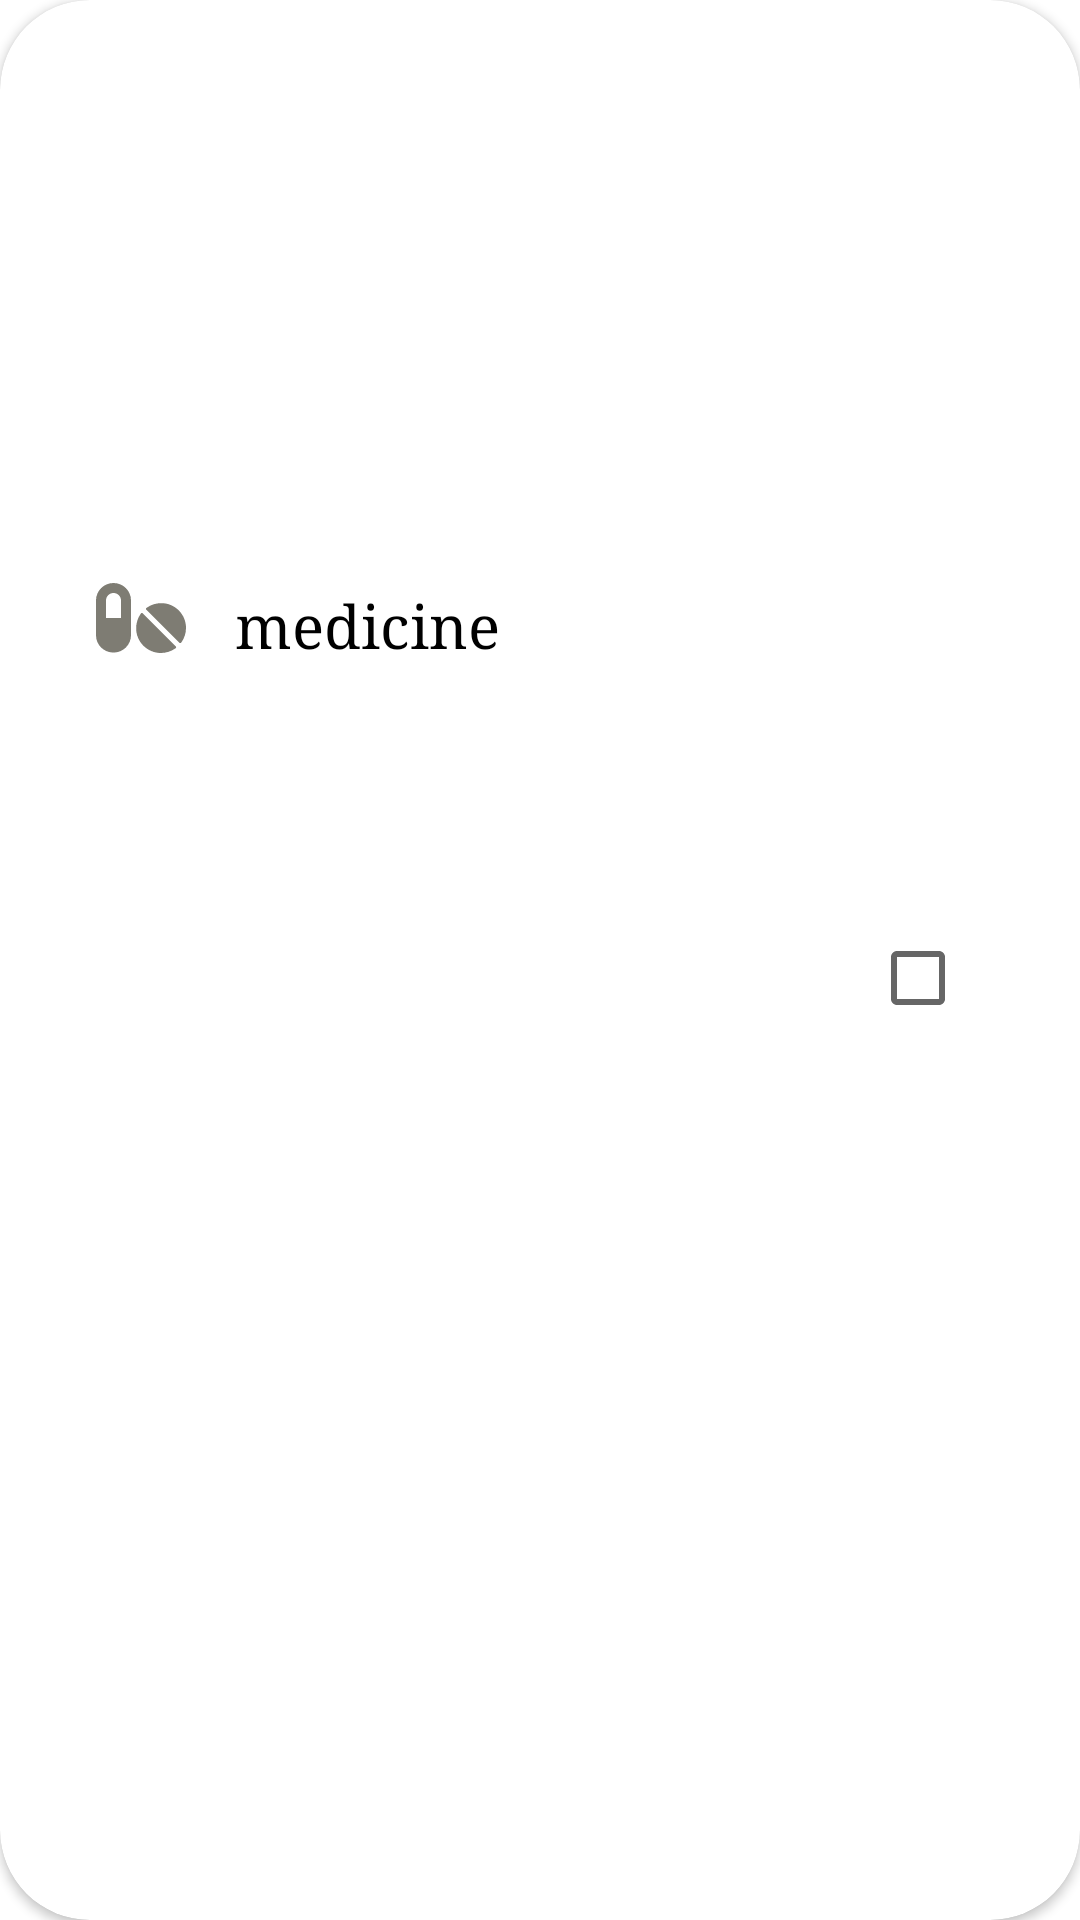

This screen was rendered from an Android layout file. Write that file and the resources it references.
<!-- AndroidManifest.xml: application theme Theme.MidicalSystemApp -->
<!-- res/layout/shedule_item.xml -->
<?xml version="1.0" encoding="utf-8"?>
<androidx.cardview.widget.CardView xmlns:android="http://schemas.android.com/apk/res/android"
    xmlns:app="http://schemas.android.com/apk/res-auto"
    xmlns:tools="http://schemas.android.com/tools"
    android:layout_width="match_parent"
    android:layout_marginHorizontal="20dp"
    android:layout_marginVertical="5dp"
    android:elevation="20dp"
    android:layout_height="80dp"
    app:cardCornerRadius="30dp"
    >

    <androidx.constraintlayout.widget.ConstraintLayout
        android:layout_width="match_parent"
        android:layout_height="match_parent">

        <CheckBox
            android:id="@+id/checkBox"
            android:layout_width="37dp"
            android:layout_height="33dp"
            app:layout_constraintBottom_toBottomOf="parent"
            app:layout_constraintEnd_toEndOf="parent"
            app:layout_constraintHorizontal_bias="0.898"
            app:layout_constraintStart_toStartOf="parent"
            app:layout_constraintTop_toTopOf="parent"
            app:layout_constraintVertical_bias="0.51" />

        <ImageView
            android:id="@+id/icon"
            android:layout_width="30dp"
            android:layout_height="30dp"
            android:layout_marginStart="32dp"
            app:layout_constraintBottom_toBottomOf="parent"
            app:layout_constraintStart_toStartOf="parent"
            app:layout_constraintTop_toTopOf="parent"
            app:layout_constraintVertical_bias="0.313"
            app:srcCompat="@drawable/ic_pills_solid" />

        <TextView
            android:id="@+id/name"
            android:layout_width="144dp"
            android:layout_height="30dp"
            android:layout_marginStart="10dp"
            android:fontFamily="serif"
            android:text="medicine"
            android:textColor="@color/black"
            android:textSize="20sp"
            app:layout_constraintBottom_toBottomOf="parent"
            app:layout_constraintEnd_toEndOf="parent"
            app:layout_constraintHorizontal_bias="0.331"
            app:layout_constraintStart_toStartOf="parent"
            app:layout_constraintTop_toTopOf="parent"
            app:layout_constraintVertical_bias="0.32" />
    </androidx.constraintlayout.widget.ConstraintLayout>
</androidx.cardview.widget.CardView>
<!-- resources referenced by this layout -->
<resources>
  <color name="black">#FF000000</color>
  <!-- drawable ic_pills_solid (drawable) -->
  <vector android:height="21.333334dp" android:viewportHeight="512"
      android:viewportWidth="576" android:width="24dp" xmlns:android="http://schemas.android.com/apk/res/android">
      <path android:fillColor="#7e7c73" android:pathData="M112,32C50.12,32 0,82.12 0,143.1v223.1c0,61.88 50.12,111.1 112,111.1s112,-50.12 112,-111.1V143.1C224,82.12 173.9,32 112,32zM160,256H64V144c0,-26.5 21.5,-48 48,-48s48,21.5 48,48V256zM299.8,226.2c-3.5,-3.5 -9.5,-3 -12.38,0.88c-45.25,62.5 -40.38,150.1 15.88,206.4c56.38,56.25 144,61.25 206.5,15.88c4,-2.88 4.25,-8.75 0.75,-12.25L299.8,226.2zM529.5,207.2c-56.25,-56.25 -143.9,-61.13 -206.4,-15.87c-4,2.88 -4.38,8.88 -0.88,12.38l210.9,210.7c3.5,3.5 9.38,3.13 12.25,-0.75C590.8,351.1 585.9,263.6 529.5,207.2z"/>
  </vector>
  <style name="Theme.MidicalSystemApp" parent="Theme.MaterialComponents.DayNight.DarkActionBar">
          
          <item name="colorPrimary">@color/teal_700</item>
          <item name="colorPrimaryVariant">@color/purple_700</item>
          <item name="colorOnPrimary">@color/white</item>
          
          <item name="colorSecondary">@color/teal_200</item>
          <item name="colorSecondaryVariant">@color/teal_700</item>
          <item name="colorOnSecondary">@color/black</item>
          
          <item name="android:statusBarColor" tools:targetApi="l">?attr/colorPrimaryVariant</item>
          
      </style>
  <color name="teal_700">#FF018786</color>
  <color name="purple_700">#FF3700B3</color>
  <color name="white">#FFFFFFFF</color>3BA8BE
  <color name="teal_200">#FF03DAC5</color>
</resources>
